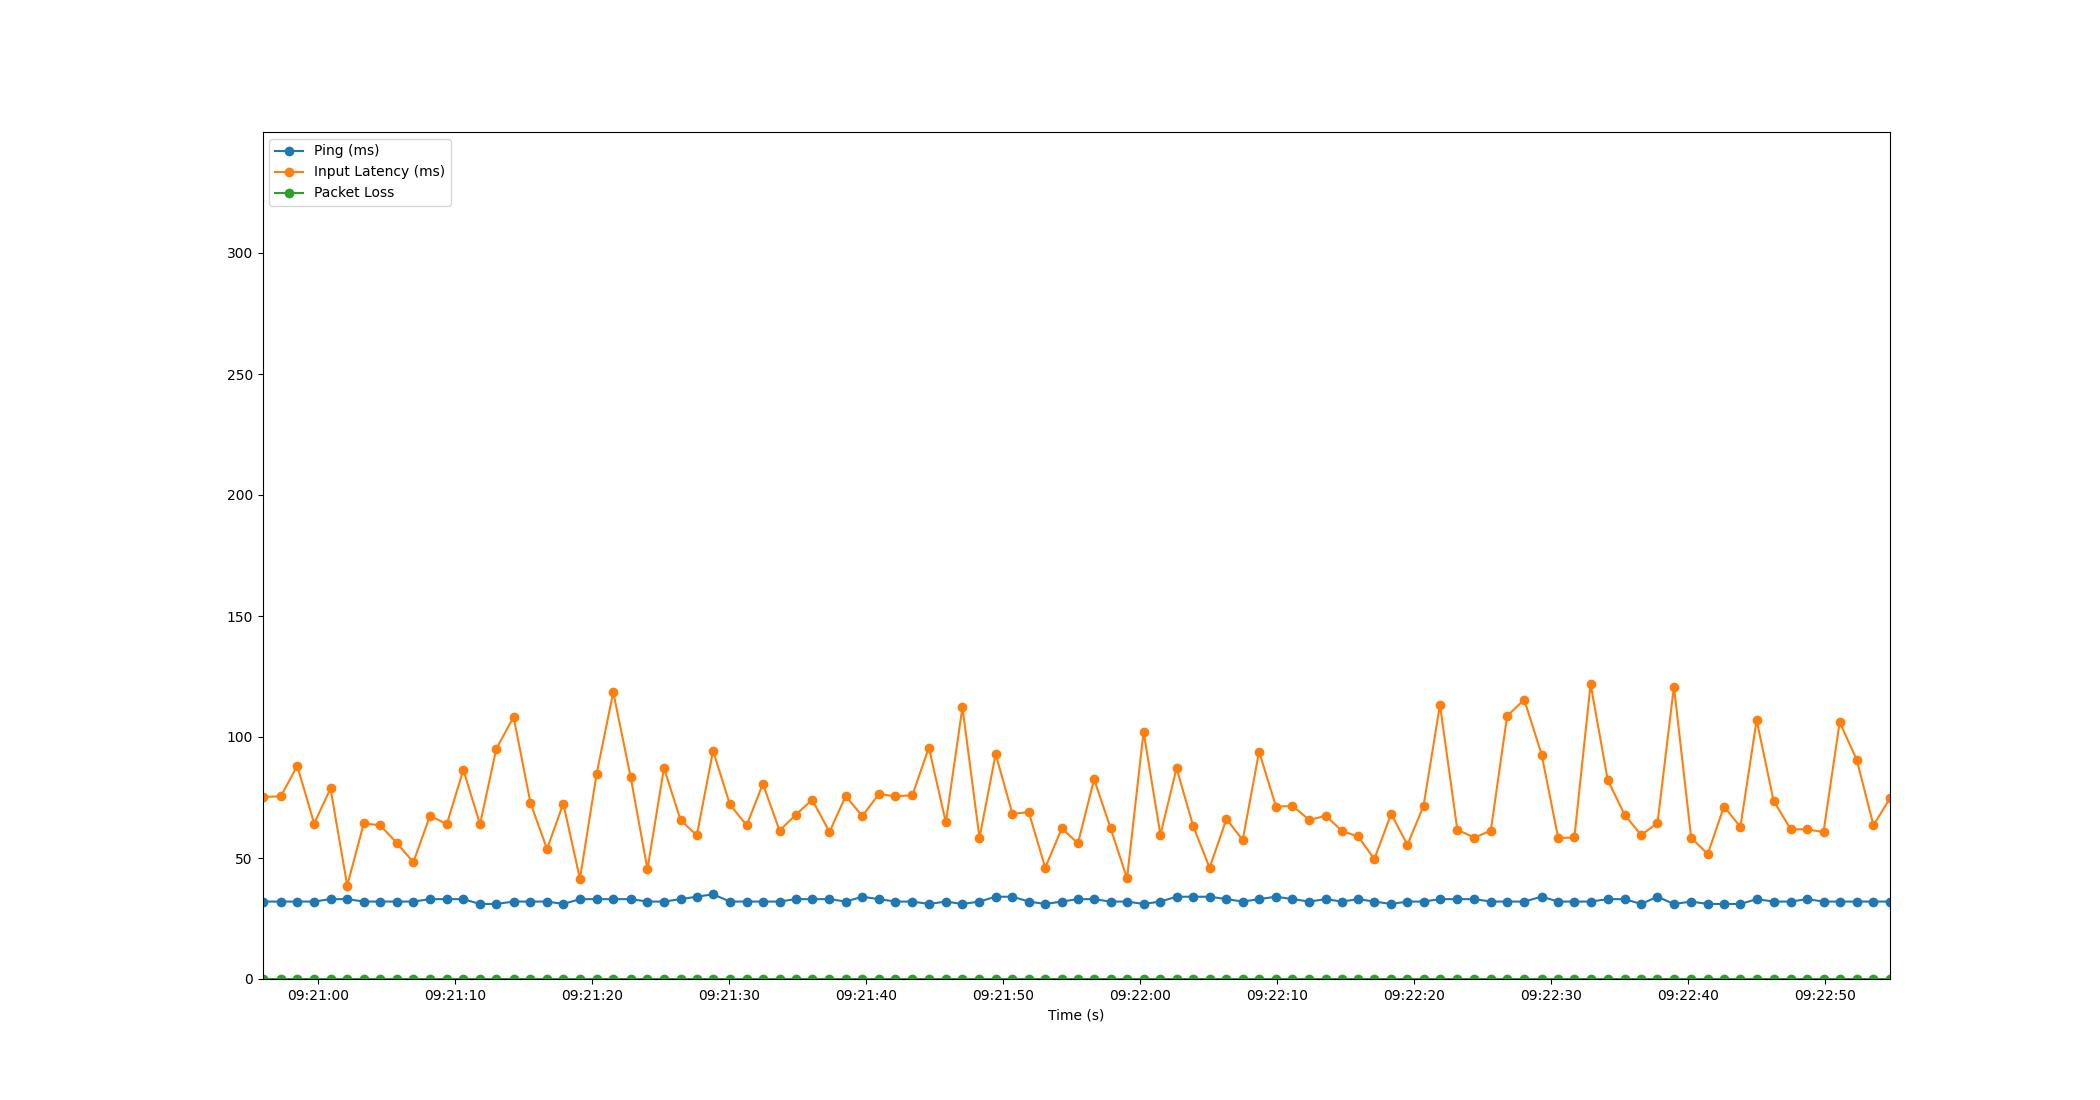

Values plotted in this chart, from the file beside it:
Time, Timestamp, Ping, Packet Loss, Input Latency
2.6226043701171875e-06, 2023-07-10 09:20:55.916528, 32, 0, 75.26
1.334, 2023-07-10 09:20:57.250408, 32, 0, 75.47
2.54, 2023-07-10 09:20:58.456264, 32, 0, 88.06
3.772, 2023-07-10 09:20:59.688261, 32, 0, 64.22
4.965, 2023-07-10 09:21:00.881665, 33, 0, 78.73
6.186, 2023-07-10 09:21:02.102950, 33, 0, 38.63
7.398, 2023-07-10 09:21:03.314349, 32, 0, 64.31
8.587, 2023-07-10 09:21:04.503818, 32, 0, 63.51
9.791, 2023-07-10 09:21:05.707566, 32, 0, 56.35
11.01, 2023-07-10 09:21:06.930129, 32, 0, 48.25
12.23, 2023-07-10 09:21:08.150310, 33, 0, 67.53
13.45, 2023-07-10 09:21:09.370829, 33, 0, 63.93
14.67, 2023-07-10 09:21:10.582638, 33, 0, 86.44
15.88, 2023-07-10 09:21:11.799605, 31, 0, 63.92
17.07, 2023-07-10 09:21:12.987010, 31, 0, 95.11
18.34, 2023-07-10 09:21:14.252200, 32, 0, 108.3
19.57, 2023-07-10 09:21:15.484636, 32, 0, 72.71
20.77, 2023-07-10 09:21:16.690740, 32, 0, 53.74
21.96, 2023-07-10 09:21:17.880302, 31, 0, 72.5
23.18, 2023-07-10 09:21:19.095040, 33, 0, 41.39
24.39, 2023-07-10 09:21:20.309535, 33, 0, 84.71
25.61, 2023-07-10 09:21:21.526795, 33, 0, 118.5
26.89, 2023-07-10 09:21:22.801861, 33, 0, 83.32
28.11, 2023-07-10 09:21:24.023697, 32, 0, 45.38
29.31, 2023-07-10 09:21:25.230828, 32, 0, 87.22
30.52, 2023-07-10 09:21:26.439000, 33, 0, 65.74
31.71, 2023-07-10 09:21:27.627467, 34, 0, 59.32
32.9, 2023-07-10 09:21:28.816274, 35, 0, 94.29
34.13, 2023-07-10 09:21:30.042915, 32, 0, 72.17
35.35, 2023-07-10 09:21:31.266855, 32, 0, 63.47
36.54, 2023-07-10 09:21:32.451848, 32, 0, 80.63
37.76, 2023-07-10 09:21:33.671782, 32, 0, 61.32
38.93, 2023-07-10 09:21:34.849990, 33, 0, 67.84
40.14, 2023-07-10 09:21:36.054262, 33, 0, 74.08
41.4, 2023-07-10 09:21:37.315670, 33, 0, 60.75
42.58, 2023-07-10 09:21:38.499602, 32, 0, 75.55
43.8, 2023-07-10 09:21:39.716249, 34, 0, 67.31
45, 2023-07-10 09:21:40.911731, 33, 0, 76.37
46.22, 2023-07-10 09:21:42.134724, 32, 0, 75.48
47.45, 2023-07-10 09:21:43.370661, 32, 0, 75.96
48.65, 2023-07-10 09:21:44.570590, 31, 0, 95.6
49.9, 2023-07-10 09:21:45.813779, 32, 0, 64.7
51.11, 2023-07-10 09:21:47.022720, 31, 0, 112.3
52.35, 2023-07-10 09:21:48.268224, 32, 0, 58.3
53.53, 2023-07-10 09:21:49.448874, 34, 0, 92.95
54.76, 2023-07-10 09:21:50.672266, 34, 0, 68.25
55.95, 2023-07-10 09:21:51.867963, 32, 0, 68.96
57.15, 2023-07-10 09:21:53.068224, 31, 0, 45.97
58.36, 2023-07-10 09:21:54.277291, 32, 0, 62.24
59.54, 2023-07-10 09:21:55.457964, 33, 0, 56.07
60.72, 2023-07-10 09:21:56.634846, 33, 0, 82.53
61.92, 2023-07-10 09:21:57.836246, 32, 0, 62.42
63.12, 2023-07-10 09:21:59.040237, 32, 0, 41.57
64.33, 2023-07-10 09:22:00.247620, 31, 0, 102.1
65.56, 2023-07-10 09:22:01.478186, 32, 0, 59.61
66.74, 2023-07-10 09:22:02.658684, 34, 0, 87.1
67.95, 2023-07-10 09:22:03.868318, 34, 0, 63.24
69.15, 2023-07-10 09:22:05.070533, 34, 0, 45.91
70.38, 2023-07-10 09:22:06.299508, 33, 0, 66.11
71.57, 2023-07-10 09:22:07.488264, 32, 0, 57.43
... 39 more rows
